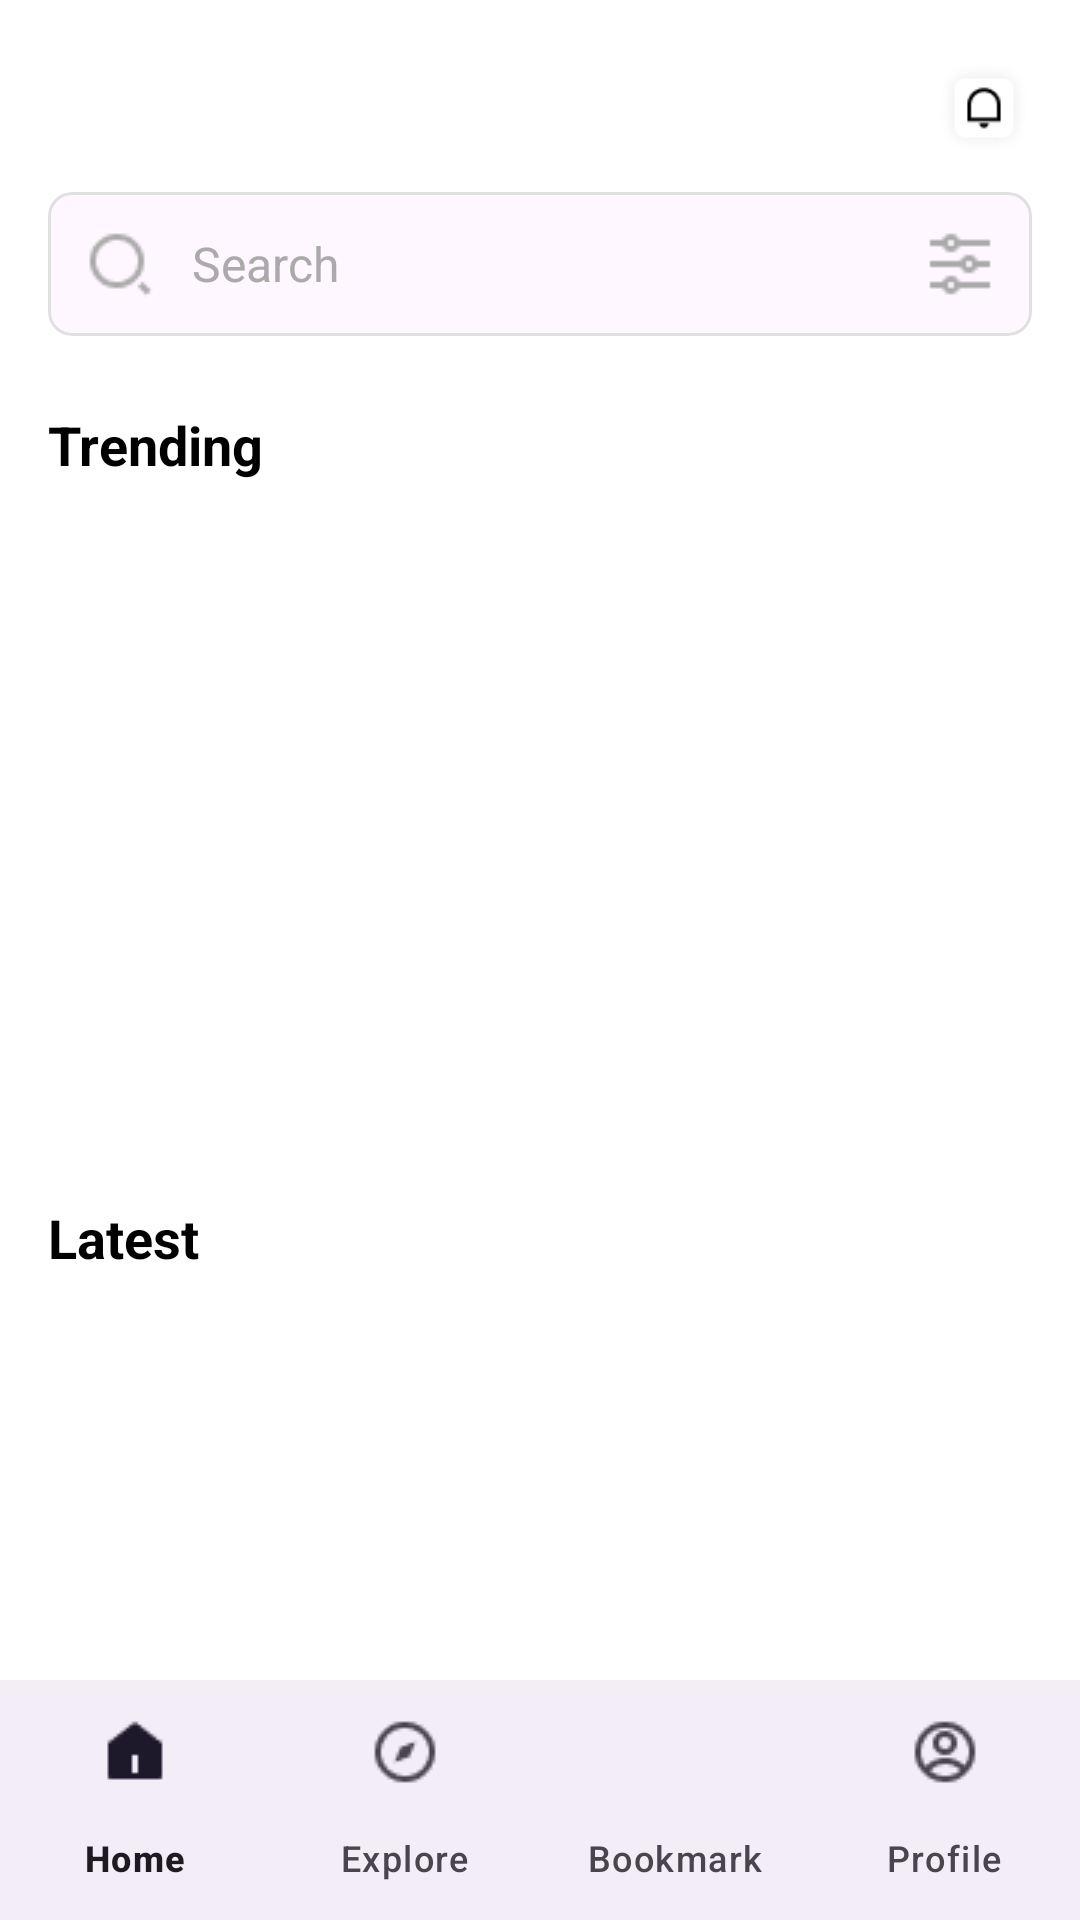

Android layout source for this screen:
<!-- AndroidManifest.xml: application theme Theme.Newsapp -->
<!-- res/layout/activity_home.xml -->
<?xml version="1.0" encoding="utf-8"?>
<androidx.constraintlayout.widget.ConstraintLayout
    xmlns:android="http://schemas.android.com/apk/res/android"
    xmlns:app="http://schemas.android.com/apk/res-auto"
    xmlns:tools="http://schemas.android.com/tools"
    android:layout_width="match_parent"
    android:layout_height="match_parent"
    android:background="@android:color/white"
    tools:context=".ui.home.HomeActivity">

    
    <FrameLayout
        android:id="@+id/fragment_container"
        android:layout_width="0dp"
        android:layout_height="0dp"
        app:layout_constraintTop_toTopOf="parent"
        app:layout_constraintBottom_toTopOf="@id/bottom_navigation"
        app:layout_constraintStart_toStartOf="parent"
        app:layout_constraintEnd_toEndOf="parent">

        <androidx.core.widget.NestedScrollView
            android:layout_width="match_parent"
            android:layout_height="match_parent"
            android:fillViewport="true">

            <LinearLayout
                android:layout_width="match_parent"
                android:layout_height="wrap_content"
                android:orientation="vertical"
                android:paddingStart="16dp"
                android:paddingEnd="16dp"
                android:paddingBottom="16dp">

                
                <androidx.constraintlayout.widget.ConstraintLayout
                    android:layout_width="match_parent"
                    android:layout_height="wrap_content"
                    android:layout_marginTop="16dp">

                    <ImageView
                        android:id="@+id/iv_logo"
                        android:layout_width="100dp"
                        android:layout_height="40dp"
                        android:contentDescription="App Logo"
                        app:layout_constraintBottom_toBottomOf="parent"
                        app:layout_constraintStart_toStartOf="parent"
                        app:layout_constraintTop_toTopOf="parent"
                        tools:src="@tools:sample/avatars" />
                    <TextView
                        android:id="@+id/tv_greeting"
                        android:layout_width="wrap_content"
                        android:layout_height="wrap_content"
                        android:layout_marginTop="24dp"
                        android:textSize="24sp"
                        android:textStyle="bold"
                        android:textColor="@android:color/black"
                        android:visibility="gone"
                        tools:text="Hello, User!"
                        tools:visibility="visible"/>

                    <ImageView
                        android:id="@+id/iv_notification"
                        android:layout_width="32dp"
                        android:layout_height="32dp"
                        android:contentDescription="Notifications"
                        android:src="@drawable/ic_notifications"
                        app:layout_constraintBottom_toBottomOf="parent"
                        app:layout_constraintEnd_toEndOf="parent"
                        app:layout_constraintTop_toTopOf="parent" />

                </androidx.constraintlayout.widget.ConstraintLayout>

                
                <com.google.android.material.card.MaterialCardView
                    android:id="@+id/search_bar"
                    android:transitionName="search_transition"
                    android:layout_width="match_parent"
                    android:layout_height="wrap_content"
                    android:layout_marginTop="8dp"
                    app:cardCornerRadius="8dp"
                    app:strokeColor="#E0E0E0"
                    app:strokeWidth="1dp">

                    <LinearLayout
                        android:layout_width="match_parent"
                        android:layout_height="wrap_content"
                        android:gravity="center_vertical"
                        android:orientation="horizontal"
                        android:padding="12dp">

                        <ImageView
                            android:layout_width="24dp"
                            android:layout_height="24dp"
                            android:src="@drawable/ic_search"
                            app:tint="@android:color/darker_gray" />

                        <TextView
                            android:layout_width="0dp"
                            android:layout_height="wrap_content"
                            android:layout_marginStart="12dp"
                            android:layout_weight="1"
                            android:text="Search"
                            android:textColor="@android:color/darker_gray"
                            android:textSize="16sp" />

                        <ImageView
                            android:layout_width="24dp"
                            android:layout_height="24dp"
                            android:src="@drawable/ic_filter"
                            app:tint="@android:color/darker_gray" />
                    </LinearLayout>
                </com.google.android.material.card.MaterialCardView>

                
                <LinearLayout
                    android:id="@+id/layout_trending"
                    android:layout_width="match_parent"
                    android:layout_height="wrap_content"
                    android:layout_marginTop="24dp"
                    android:orientation="vertical">

                    
                    <RelativeLayout
                        android:layout_width="match_parent"
                        android:layout_height="wrap_content">
                        <TextView
                            android:layout_width="wrap_content"
                            android:layout_height="wrap_content"
                            android:layout_alignParentStart="true"
                            android:text="Trending"
                            android:textColor="@android:color/black"
                            android:textSize="18sp"
                            android:textStyle="bold" />
                        <TextView
                            android:id="@+id/tv_trending_see_all"
                            android:layout_width="wrap_content"
                            android:layout_height="wrap_content"
                            android:layout_alignParentEnd="true"
                            android:text=""
                            android:textColor="@color/purple_500" />
                    </RelativeLayout>

                    
                    <androidx.viewpager2.widget.ViewPager2
                        android:id="@+id/view_pager_trending"
                        android:layout_width="match_parent"
                        android:layout_height="200dp"
                        android:layout_marginTop="16dp"
                        android:clipToPadding="false"
                        android:clipChildren="false"
                        android:paddingStart="16dp"
                        android:paddingEnd="16dp"/>

                </LinearLayout>

                
                <LinearLayout
                    android:id="@+id/layout_latest"
                    android:layout_width="match_parent"
                    android:layout_height="wrap_content"
                    android:layout_marginTop="24dp"
                    android:orientation="vertical">
                    <RelativeLayout
                        android:layout_width="match_parent"
                        android:layout_height="wrap_content">
                        <TextView
                            android:layout_width="wrap_content"
                            android:layout_height="wrap_content"
                            android:layout_alignParentStart="true"
                            android:text="Latest"
                            android:textColor="@android:color/black"
                            android:textSize="18sp"
                            android:textStyle="bold" />
                        <TextView
                            android:id="@+id/tv_latest_see_all"
                            android:layout_width="wrap_content"
                            android:layout_height="wrap_content"
                            android:layout_alignParentEnd="true"
                            android:text=""
                            android:textColor="@color/purple_500" />
                    </RelativeLayout>

                    <androidx.recyclerview.widget.RecyclerView
                        android:id="@+id/recycler_view_categories"
                        android:layout_width="match_parent"
                        android:layout_height="wrap_content"
                        android:layout_marginTop="16dp"
                        android:orientation="horizontal"
                        android:clipToPadding="false"
                        app:layoutManager="androidx.recyclerview.widget.LinearLayoutManager"
                        tools:itemCount="8"
                        tools:listitem="@layout/item_category" />
                </LinearLayout>

                
                <androidx.recyclerview.widget.RecyclerView
                    android:id="@+id/recycler_view_news"
                    android:layout_width="match_parent"
                    android:layout_height="wrap_content"
                    android:layout_marginTop="16dp"
                    tools:listitem="@layout/item_article" />

            </LinearLayout>
        </androidx.core.widget.NestedScrollView>
    </FrameLayout>

    
    <ProgressBar
        android:id="@+id/progressBar"
        android:layout_width="wrap_content"
        android:layout_height="wrap_content"
        android:visibility="gone"
        app:layout_constraintTop_toTopOf="parent"
        app:layout_constraintBottom_toBottomOf="parent"
        app:layout_constraintStart_toStartOf="parent"
        app:layout_constraintEnd_toEndOf="parent" />

    
    <com.google.android.material.bottomnavigation.BottomNavigationView
        android:id="@+id/bottom_navigation"
        android:layout_width="0dp"
        android:layout_height="wrap_content"
        app:layout_constraintBottom_toBottomOf="parent"
        app:layout_constraintStart_toStartOf="parent"
        app:layout_constraintEnd_toEndOf="parent"
        app:menu="@menu/bottom_nav_menu"
        app:labelVisibilityMode="labeled" />

</androidx.constraintlayout.widget.ConstraintLayout>
<!-- res/layout/item_category.xml (included above) -->
<?xml version="1.0" encoding="utf-8"?>
<TextView
    xmlns:android="http://schemas.android.com/apk/res/android"
    xmlns:tools="http://schemas.android.com/tools"
    android:id="@+id/tv_category_name"
    android:layout_width="wrap_content"
    android:layout_height="wrap_content"
    android:paddingStart="16dp"
    android:paddingEnd="16dp"
    android:paddingTop="8dp"
    android:paddingBottom="8dp"
    android:layout_marginEnd="8dp"
    android:background="@drawable/category_background_selector"
    android:textColor="@color/category_text_color_selector"
    android:textStyle="bold"
    tools:text="Sports" />
<!-- res/layout/item_article.xml (included above) -->
<?xml version="1.0" encoding="utf-8"?>
<com.google.android.material.card.MaterialCardView
    xmlns:android="http://schemas.android.com/apk/res/android"
    xmlns:app="http://schemas.android.com/apk/res-auto"
    xmlns:tools="http://schemas.android.com/tools"
    android:layout_width="match_parent"
    android:layout_height="wrap_content"
    android:layout_margin="8dp"
    app:cardCornerRadius="8dp"
    app:cardElevation="4dp">

    <LinearLayout
        android:layout_width="match_parent"
        android:layout_height="wrap_content"
        android:orientation="vertical">

        <ImageView
            android:id="@+id/image_view_article"
            android:layout_width="match_parent"
            android:layout_height="180dp"
            android:scaleType="centerCrop"
            tools:src="@tools:sample/backgrounds/scenic" />

        <TextView
            android:id="@+id/text_view_title"
            android:layout_width="match_parent"
            android:layout_height="wrap_content"
            android:padding="8dp"
            android:textSize="18sp"
            android:textStyle="bold"
            android:maxLines="2"
            android:ellipsize="end"
            tools:text="Đây là tiêu đề của một bài báo rất dài và hấp dẫn" />

        <TextView
            android:id="@+id/text_view_source"
            android:layout_width="match_parent"
            android:layout_height="wrap_content"
            android:paddingStart="8dp"
            android:paddingEnd="8dp"
            android:paddingBottom="8dp"
            tools:text="Nguồn: VnExpress" />

    </LinearLayout>

</com.google.android.material.card.MaterialCardView>
<!-- resources referenced by this layout -->
<resources>
  <color name="purple_500">#673AB7</color>
  <!-- drawable category_background_selector (drawable) -->
  <?xml version="1.0" encoding="utf-8"?>
  <selector xmlns:android="http://schemas.android.com/apk/res/android">
      <item android:state_selected="true">
          <shape android:shape="rectangle">
              <solid android:color="@color/purple_500"/> 
              <corners android:radius="20dp"/>
          </shape>
      </item>
      <item>
          <shape android:shape="rectangle">
              <solid android:color="@color/grey_light"/> 
              <corners android:radius="20dp"/>
          </shape>
      </item>
  </selector>
  <!-- drawable ic_filter: png bitmap (drawable, 347 bytes) -->
  <!-- drawable ic_notifications: png bitmap (drawable, 1888 bytes) -->
  <!-- drawable ic_search: png bitmap (drawable, 719 bytes) -->
  <style name="Theme.Newsapp" parent="Base.Theme.Newsapp" />
  <color name="grey_light">#E8EAF6</color>
  <style name="Base.Theme.Newsapp" parent="Theme.Material3.DayNight.NoActionBar">
          
          
          <item name="android:windowActivityTransitions">true</item>
      </style>
</resources>
